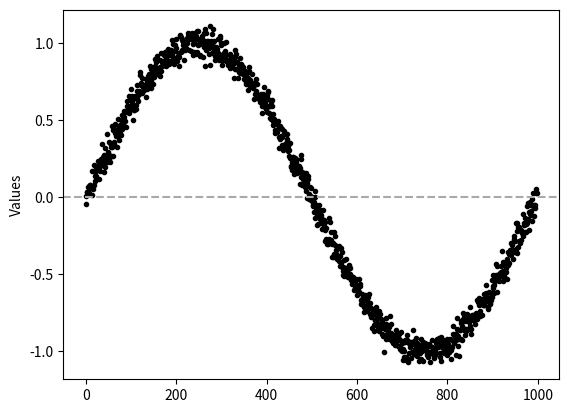

The matplotlib source for this figure:
import math
import numpy as np
import pandas as pd
import matplotlib.pyplot as plt
from scipy.stats import norm 


# Create a list of values

x = [math.sin(x * 2 * math.pi / 1000) for x in range (1, 1000)]

# Add the distribution over the list 

x = [xi + norm.rvs(loc=0, scale=0.05) for xi in x]

ax = pd.Series(x).plot(style='.', color='black')
ax.set_ylabel('Values')
ax.axhline(y=0, linestyle='--', color='darkgray')
plt.show()
